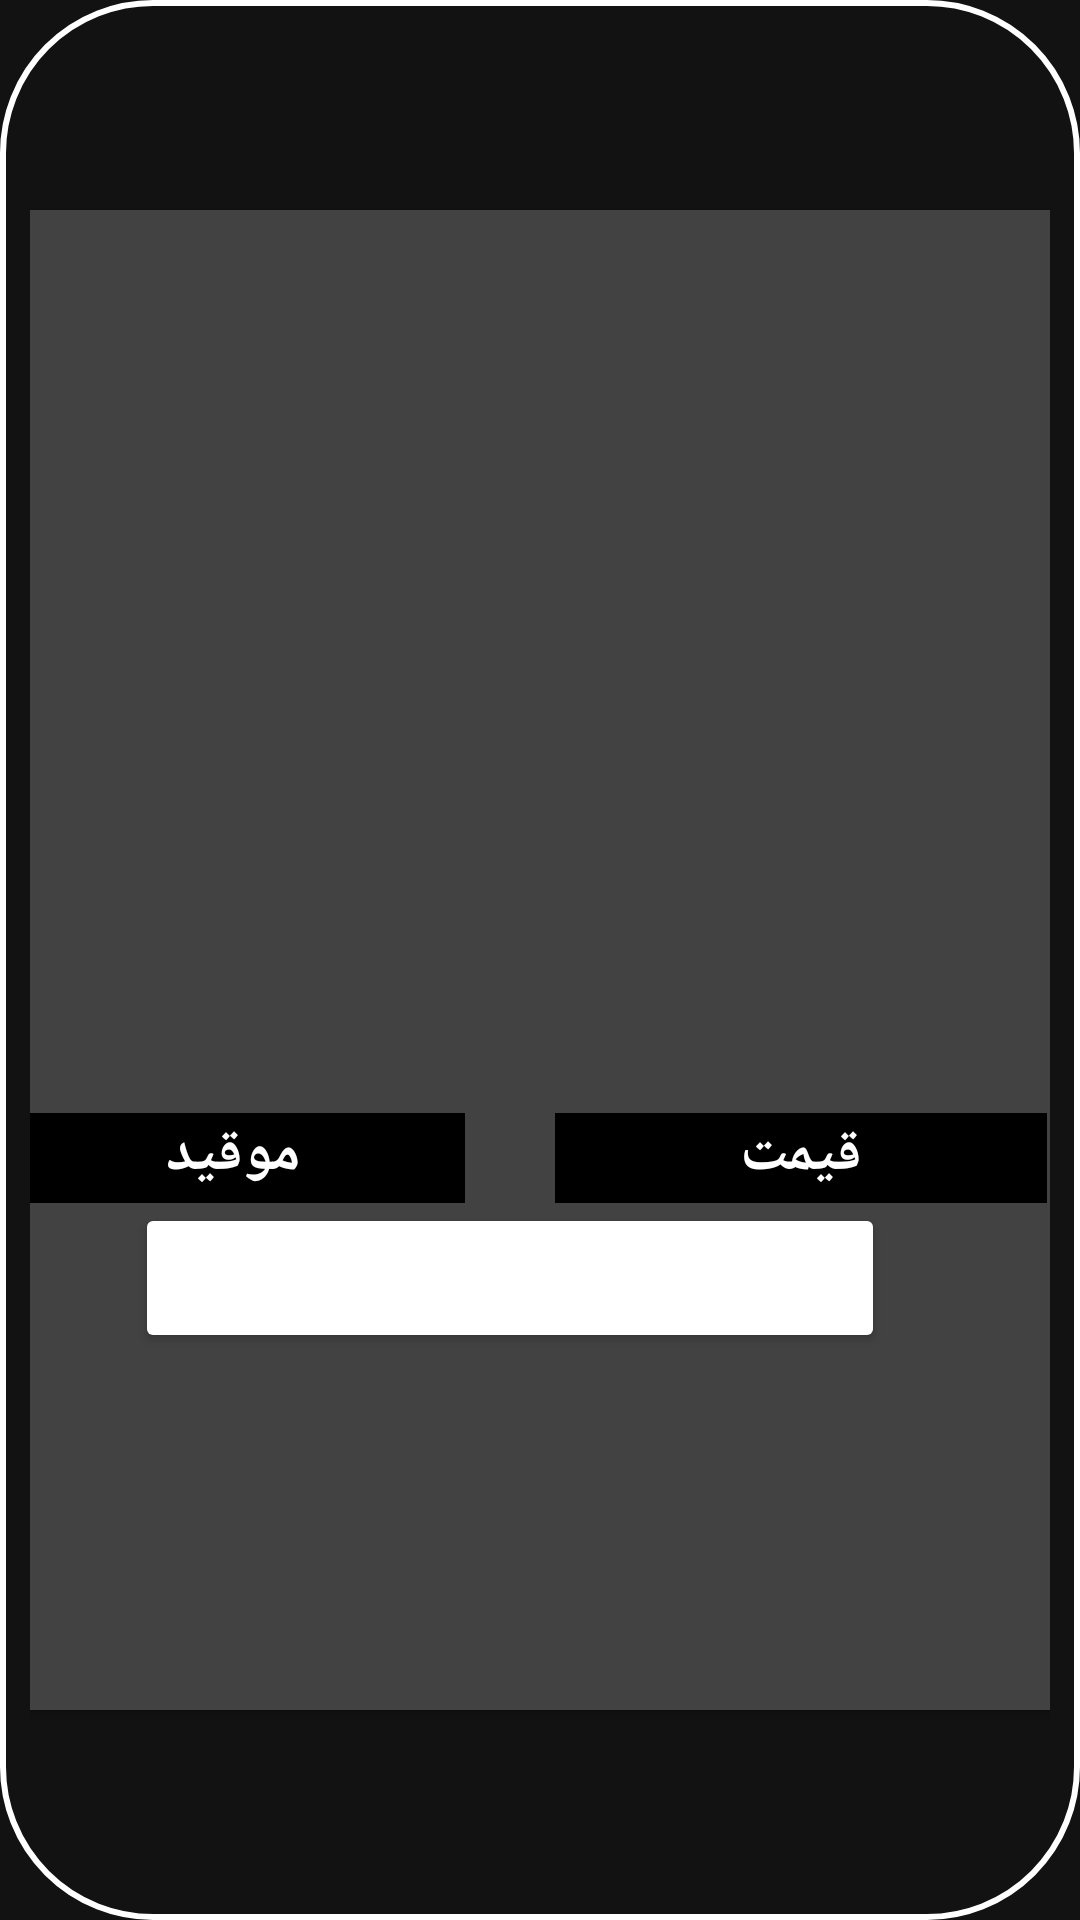

Reconstruct the res/layout file that produces this screen, plus the resources it refers to.
<!-- AndroidManifest.xml: application theme Theme.Property_dealer -->
<!-- res/layout/layout_insertedhouses.xml -->
<?xml version="1.0" encoding="utf-8"?>
<androidx.constraintlayout.widget.ConstraintLayout
    xmlns:android="http://schemas.android.com/apk/res/android"
    xmlns:card_view="http://schemas.android.com/apk/res-auto"
    xmlns:tools="http://schemas.android.com/tools"
    android:layout_height="wrap_content"
    android:layout_width="wrap_content"
    android:outlineSpotShadowColor="@color/black"
    android:background="@drawable/style"

    >


    <androidx.cardview.widget.CardView
        android:id="@+id/card_view"
        android:layout_width="371dp"
        android:layout_height="500dp"
        android:foregroundGravity="center"
        android:orientation="horizontal"
        card_view:cardCornerRadius="10dp"
        card_view:layout_constraintBottom_toBottomOf="parent"
        card_view:layout_constraintEnd_toEndOf="parent"
        card_view:layout_constraintStart_toStartOf="parent"
        card_view:layout_constraintTop_toTopOf="parent">

        <ImageView
            android:id="@+id/img_house"
            android:layout_width="370dp"
            android:layout_height="300dp"
            android:src="@drawable/ic_home"

            />

        <LinearLayout
            android:layout_width="match_parent"
            android:layout_height="89dp"
            android:layout_marginTop="301dp"
            android:orientation="vertical">

            <LinearLayout
                android:layout_width="match_parent"
                android:layout_height="wrap_content">

                <TextView
                    android:id="@+id/tvbname"
                    style="bold"
                    android:layout_width="160dp"
                    android:layout_height="30dp"
                    android:width="1dp"
                    android:background="@color/white"
                    android:backgroundTint="@color/black"
                    android:textColorHint="@color/white"
                    android:hint="موقید "
                    android:textAlignment="center"
                    android:textColor="@color/white"
                    android:textSize="20sp"
                    android:textStyle="bold"
                    android:gravity="center_horizontal" />


                <View
                    android:layout_width="30dp"
                    android:layout_height="match_parent"
                    android:outlineAmbientShadowColor="@color/black" />


                <TextView
                    android:id="@+id/tvrating"
                    style="bold"
                    android:layout_width="164dp"
                    android:layout_height="30dp"
                    android:width="1dp"
                    android:background="@color/white"
                    android:textColorHint="@color/white"
                    android:backgroundTint="@color/black"
                    android:hint="قیمت"
                    android:textAlignment="center"
                    android:textColor="@color/white"
                    android:textSize="20sp"
                    android:textStyle="bold"
                    android:gravity="center_horizontal" />


            </LinearLayout>

            <LinearLayout
                android:layout_width="match_parent"
                android:layout_height="wrap_content"
                android:orientation="horizontal">


                <Button
                    android:id="@+id/btn_delete"
                    android:layout_width="250dp"
                    android:layout_height="50dp"
                    android:layout_gravity="center"
                    android:layout_marginLeft="50dp"
                    android:backgroundTint="@color/lighblue"
                    android:gravity="center"
                    android:text="حزف"
                    android:textColor="@color/white"
                    android:textStyle="bold" />


            </LinearLayout>





        </LinearLayout>




    </androidx.cardview.widget.CardView>


</androidx.constraintlayout.widget.ConstraintLayout>
<!-- resources referenced by this layout -->
<resources>
  <!-- drawable style (drawable) -->
  <?xml version="1.0" encoding="utf-8"?>
  <shape xmlns:android="http://schemas.android.com/apk/res/android">
  
  
      android:shape="rectangle">
  
      <corners android:radius="50dp"/>
      <stroke
          android:color="#FFFFFF"
          android:width="2dp" />
      <solid android:color="@android:color/transparent"/>
      <padding
          android:bottom="5dp"
          android:left="10dp"
          android:right="10dp"
          android:top="5dp"/>
  
  
  </shape>
  <style name="Theme.Property_dealer" parent="Theme.MaterialComponents.NoActionBar">
          
          <item name="colorPrimary">@color/white</item>
          <item name="colorPrimaryVariant">@color/purple_700</item>
          <item name="colorOnPrimary">@color/purple_500</item>
          
          <item name="colorSecondary">@color/teal_200</item>
          <item name="colorSecondaryVariant">@color/teal_700</item>
          <item name="colorOnSecondary">@color/black</item>
          
          <item name="android:statusBarColor" tools:targetApi="l">?attr/colorPrimaryVariant</item>
          
      </style>
  <!-- not gathered from this repository: default colours our renderer supplied (Android Studio template values) -->
  <color name="purple_500">#FF6200EE</color>
  <color name="purple_700">#FF3700B3</color>
  <color name="teal_200">#FF03DAC5</color>
  <color name="teal_700">#FF018786</color>
  <color name="black">#FF000000</color>
  <color name="white">#FFFFFFFF</color>
</resources>
